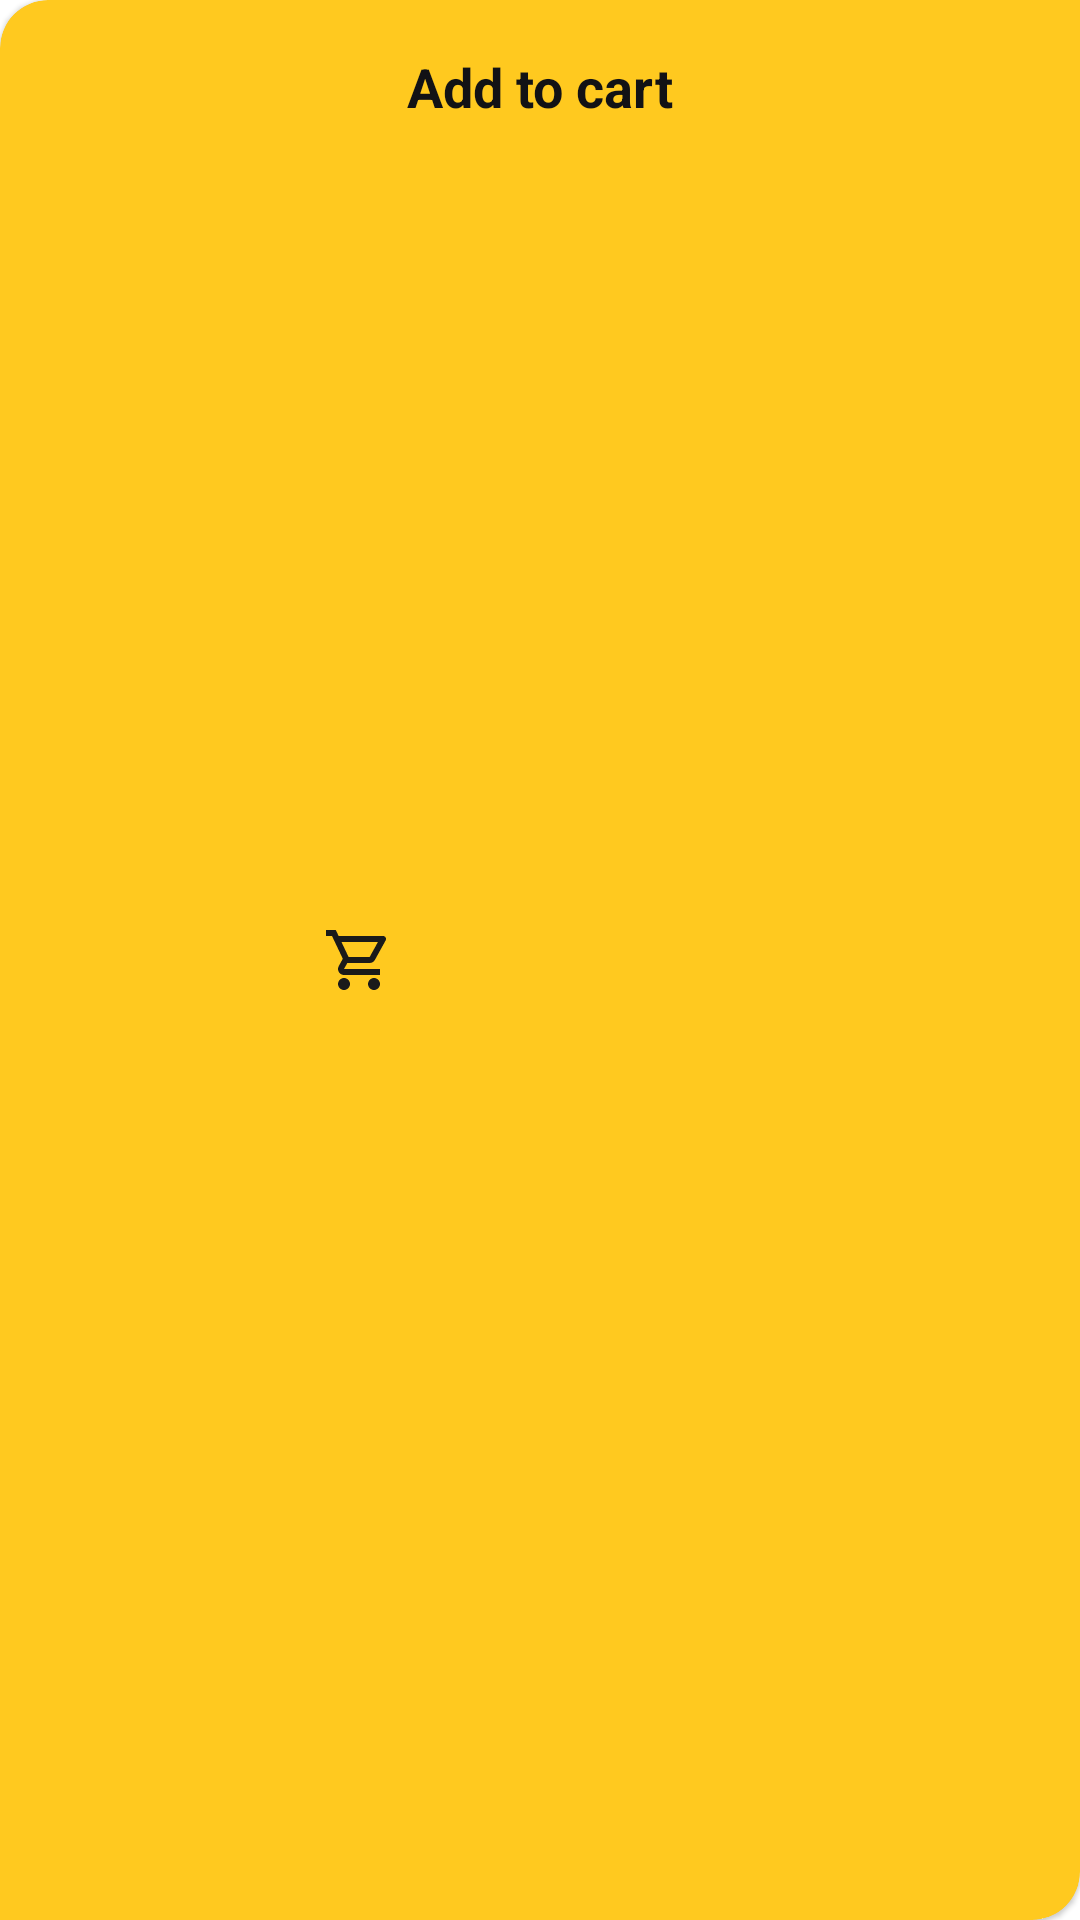

This screen was rendered from an Android layout file. Write that file and the resources it references.
<!-- AndroidManifest.xml: application theme Theme.OnlineStore -->
<!-- res/layout/add_to_cart_button.xml -->
<?xml version="1.0" encoding="utf-8"?>
<com.google.android.material.card.MaterialCardView xmlns:android="http://schemas.android.com/apk/res/android"
    xmlns:app="http://schemas.android.com/apk/res-auto"
    xmlns:tools="http://schemas.android.com/tools"
    android:layout_width="match_parent"
    android:layout_height="wrap_content"
    style="@style/CustomCardViewStyle"
    app:cardBackgroundColor="@color/orange"
    android:layout_marginTop="12dp"
    android:layout_marginStart="16dp"
    android:layout_marginEnd="16dp">

    <androidx.constraintlayout.widget.ConstraintLayout
        android:layout_width="match_parent"
        android:layout_height="match_parent">

        <ImageButton
            android:id="@+id/add_to_cart_button_delete"
            android:layout_width="wrap_content"
            android:layout_height="wrap_content"
            android:layout_marginStart="12dp"
            android:layout_marginTop="12dp"
            android:background="@color/orange"
            android:visibility="invisible"
            app:layout_constraintStart_toStartOf="parent"
            app:layout_constraintTop_toTopOf="parent"
            app:srcCompat="@drawable/ic_round_remove_24" />

        <ImageButton
            android:id="@+id/add_to_cart_button_add"
            android:layout_width="wrap_content"
            android:layout_height="wrap_content"
            android:layout_marginTop="12dp"
            android:layout_marginEnd="12dp"
            android:background="@color/orange"
            android:visibility="invisible"
            app:layout_constraintEnd_toEndOf="parent"
            app:layout_constraintTop_toTopOf="parent"
            app:srcCompat="@drawable/ic_round_add_24" />

        <ImageButton
            android:id="@+id/imageView4"
            android:layout_width="wrap_content"
            android:layout_height="wrap_content"
            android:layout_marginTop="12dp"
            android:layout_marginEnd="4dp"
            android:layout_marginBottom="12dp"
            android:background="@color/orange"
            app:layout_constraintBottom_toBottomOf="parent"
            app:layout_constraintEnd_toStartOf="@+id/add_to_cart_button_label"
            app:layout_constraintTop_toTopOf="parent"
            app:srcCompat="@drawable/ic_outline_shopping_cart_24" />

        <TextView
            android:id="@+id/add_to_cart_button_label"
            android:layout_width="wrap_content"
            android:layout_height="wrap_content"
            android:layout_marginTop="12dp"
            android:text="@string/add_to_cart"
            android:textColor="@color/black_custom"
            android:textSize="18sp"
            android:textStyle="bold"
            app:layout_constraintEnd_toEndOf="parent"
            app:layout_constraintStart_toStartOf="parent"
            app:layout_constraintTop_toTopOf="parent" />

        <TextView
            android:id="@+id/add_to_cart_button_count"
            android:layout_width="wrap_content"
            android:layout_height="wrap_content"
            android:layout_marginTop="12dp"
            android:text=""
            android:textColor="@color/black"
            android:textSize="18sp"
            android:textStyle="bold"
            android:visibility="invisible"
            app:layout_constraintEnd_toEndOf="parent"
            app:layout_constraintStart_toStartOf="parent"
            app:layout_constraintTop_toTopOf="parent" />
    </androidx.constraintlayout.widget.ConstraintLayout>
</com.google.android.material.card.MaterialCardView>
<!-- resources referenced by this layout -->
<resources>
  <color name="black">#FF000000</color>
  <color name="black_custom">#121215</color>
  <color name="orange">#FFC91F</color>
  <!-- drawable ic_outline_shopping_cart_24 (drawable) -->
  <vector android:height="24dp" android:tint="#1A1A1A"
      android:viewportHeight="24" android:viewportWidth="24"
      android:width="24dp" xmlns:android="http://schemas.android.com/apk/res/android">
      <path android:fillColor="@android:color/white" android:pathData="M15.55,13c0.75,0 1.41,-0.41 1.75,-1.03l3.58,-6.49c0.37,-0.66 -0.11,-1.48 -0.87,-1.48L5.21,4l-0.94,-2L1,2v2h2l3.6,7.59 -1.35,2.44C4.52,15.37 5.48,17 7,17h12v-2L7,15l1.1,-2h7.45zM6.16,6h12.15l-2.76,5L8.53,11L6.16,6zM7,18c-1.1,0 -1.99,0.9 -1.99,2S5.9,22 7,22s2,-0.9 2,-2 -0.9,-2 -2,-2zM17,18c-1.1,0 -1.99,0.9 -1.99,2s0.89,2 1.99,2 2,-0.9 2,-2 -0.9,-2 -2,-2z"/>
  </vector>
  <string name="add_to_cart">Add to cart</string>
  <style name="CustomCardViewStyle" parent="@style/Widget.MaterialComponents.CardView">
          <item name="shapeAppearanceOverlay">@style/ShapeAppearanceOverlay_card_custom_corners</item>
      </style>
  <style name="Theme.OnlineStore" parent="Theme.MaterialComponents.DayNight.NoActionBar">
          
          <item name="colorPrimary">@color/orange</item>
          <item name="colorPrimaryVariant">@color/orange</item>
          <item name="colorOnPrimary">@color/white</item>
          <item name="colorOnPrimarySurface">@color/white_grey</item>
          <item name="colorAccent">@color/black_custom</item>
          
          <item name="colorSecondary">@color/gray</item>
          <item name="colorSecondaryVariant">@color/teal_700</item>
          <item name="colorOnSecondary">@color/black</item>
          
          <item name="android:statusBarColor" tools:targetApi="l">?attr/colorSecondary</item>
          
      </style>
  <style name="ShapeAppearanceOverlay_card_custom_corners" parent="">
          <item name="cornerFamily">rounded</item>
          <item name="cornerSizeTopRight">0dp</item>
          <item name="cornerSizeTopLeft">@dimen/rounded_corner_rad</item>
          <item name="cornerSizeBottomRight">@dimen/rounded_corner_rad</item>
          <item name="cornerSizeBottomLeft">0dp</item>
      </style>
  <color name="white">#FFFFFFFF</color>
  <color name="white_grey">#FAFAFA</color>
  <color name="teal_700">#FF018786</color>
  <dimen name="rounded_corner_rad">16dp</dimen>
</resources>
